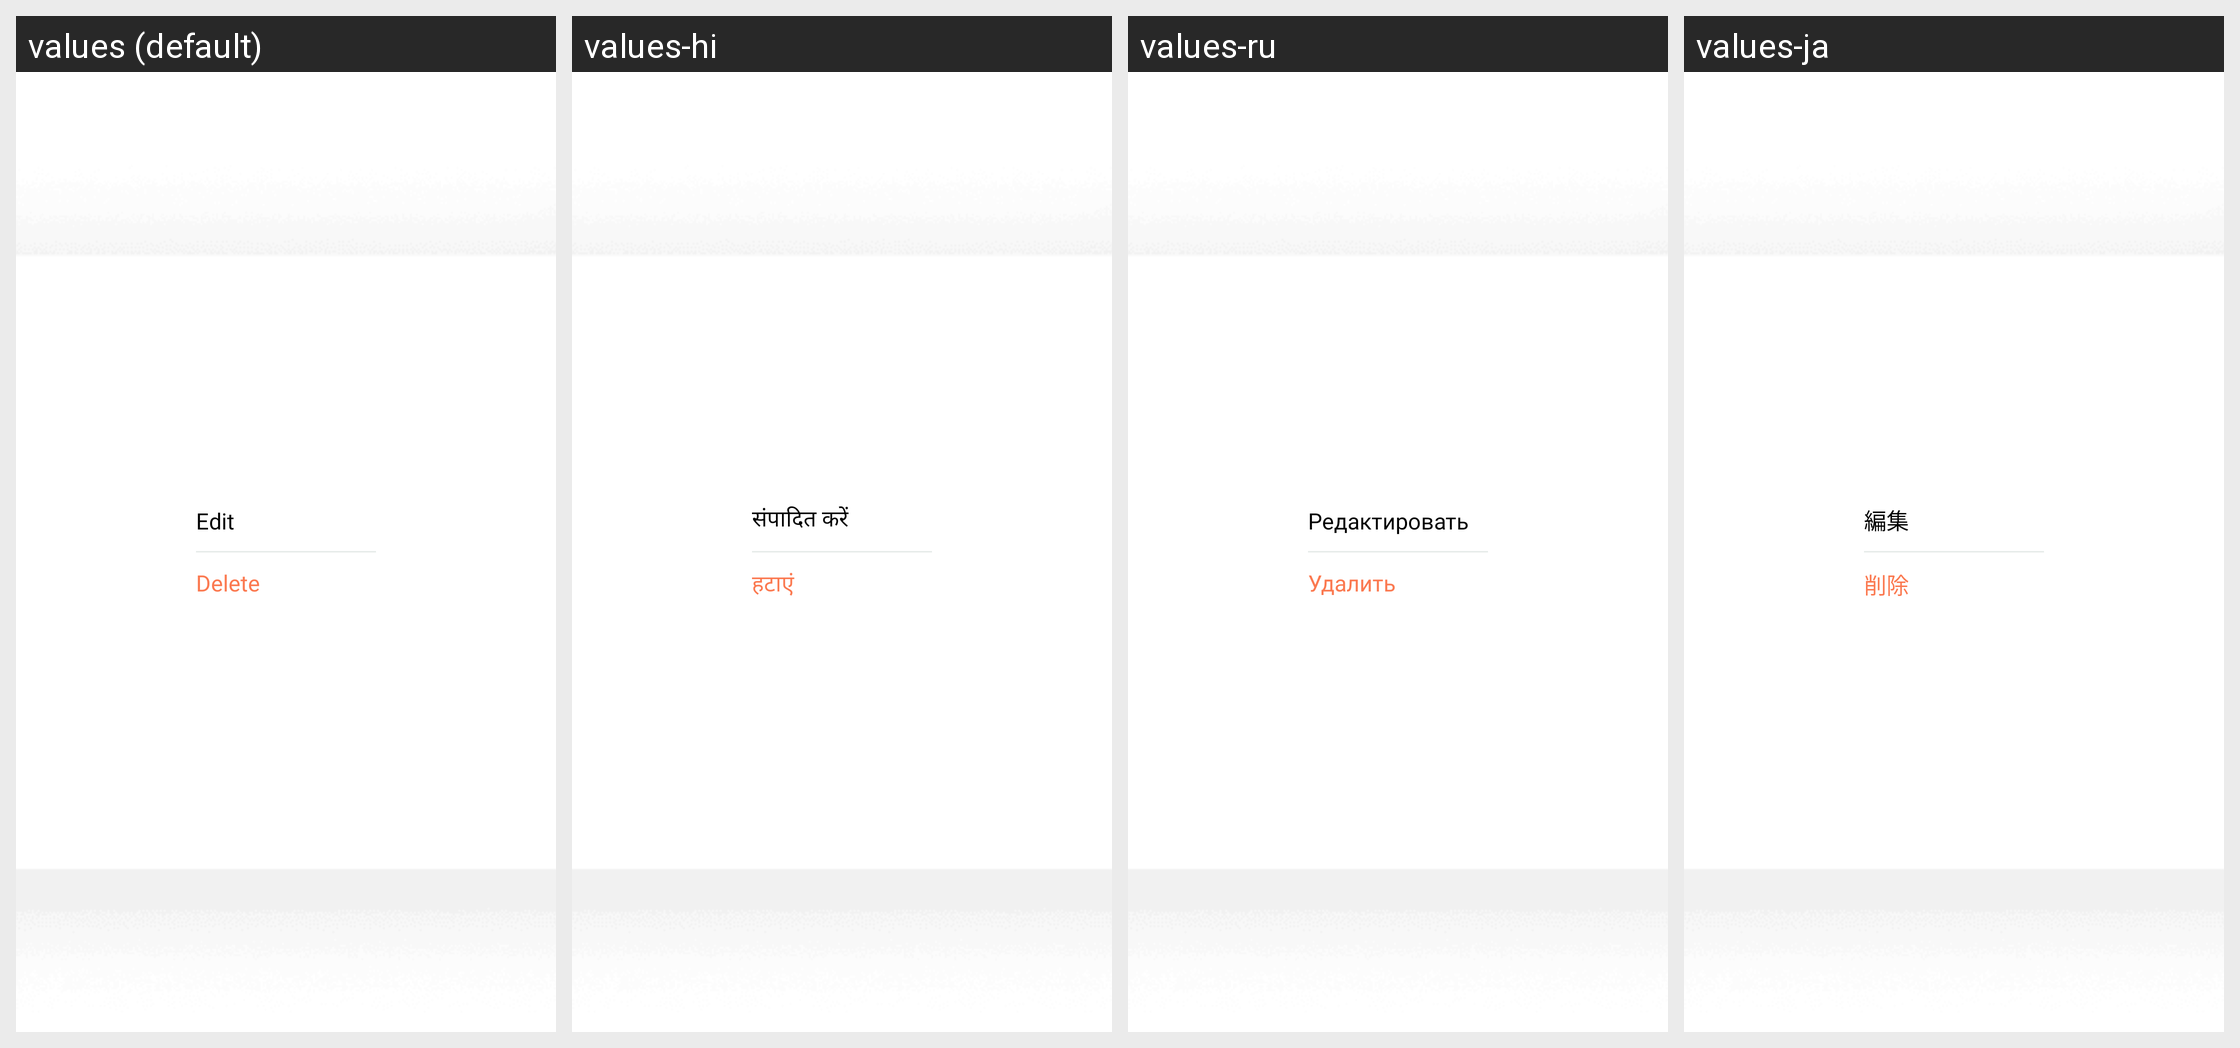

Translations of the strings shown on this Android screen, per locale in the grid:
Android screen res/layout/menu_edit_task.xml rendered under 4 locales, left to right: values (default), values-hi, values-ru, values-ja. Device: Nexus 5 (rendered at 1080×1920; each locale shown at half size, 540×960, under a caption strip naming it); theme FullScreenTheme.
Other locales in the repository, not shown: values-de, values-es, values-fr, values-ko, values-pt.
Strings drawn on this screen, with the default value and each locale's value (text and hints the layout hard-codes, and strings that could not be matched under every locale, appear in the picture but are not listed):

edit
  values: Edit
  values-hi: संपादित करें
  values-ru: Редактировать
  values-ja: 編集

delete
  values: Delete
  values-hi: हटाएं
  values-ru: Удалить
  values-ja: 削除
